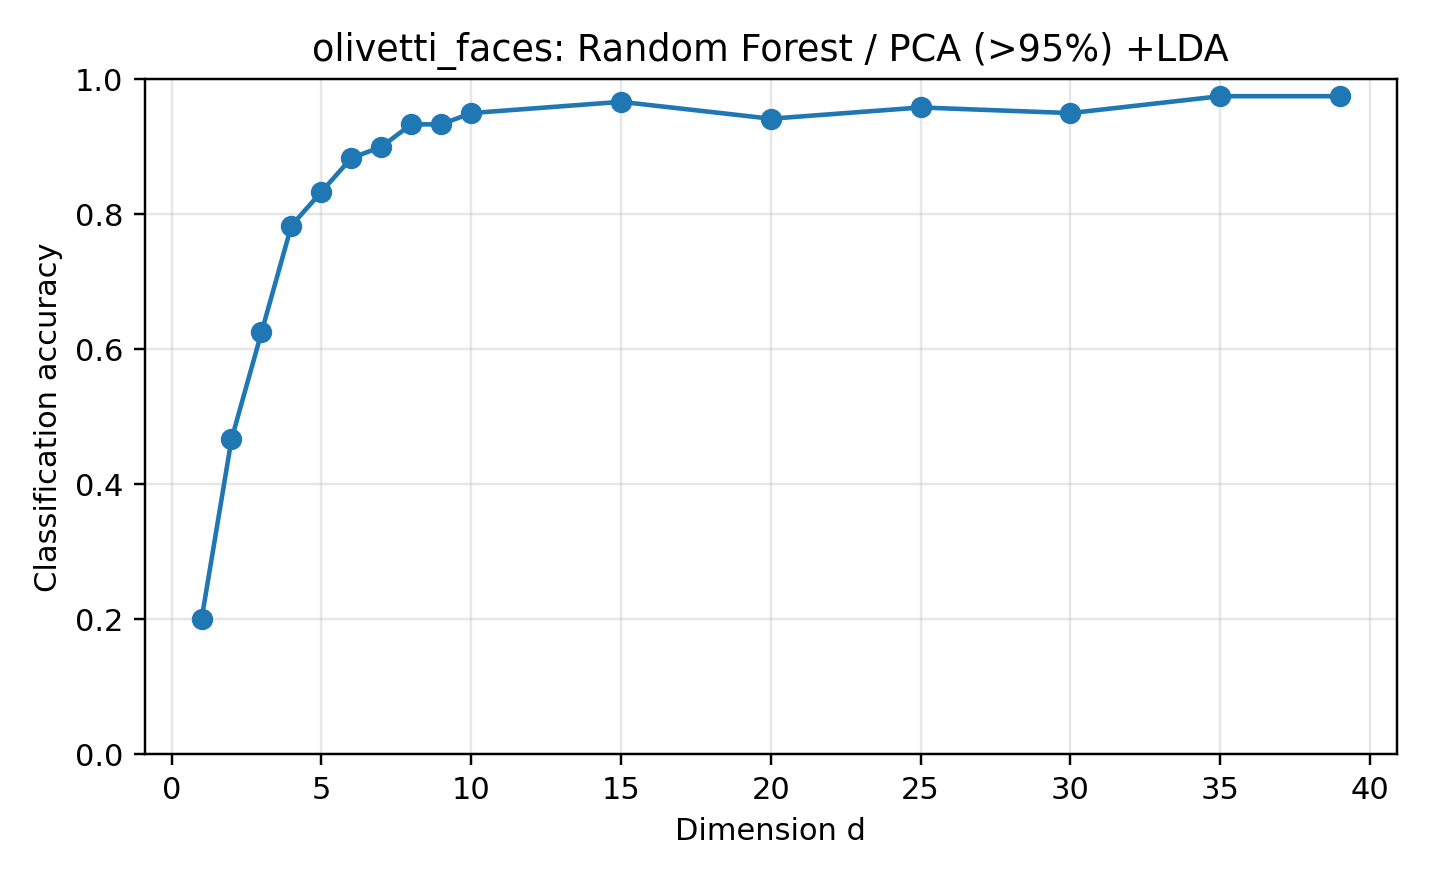

Data behind this chart, as committed beside it:
dataset, reducer, classifier, dim, accuracy, error_rate, pca_dim, pca_variance, n_train, n_test, random_state, test_size, method_label, classifier_label
olivetti_faces, pca95_lda, rf, 1, 0.2, 0.8, 103, 0.95, 280, 120, 0, 0.3, PCA (>95%) +LDA, Random Forest
olivetti_faces, pca95_lda, rf, 2, 0.4667, 0.5333, 103, 0.95, 280, 120, 0, 0.3, PCA (>95%) +LDA, Random Forest
olivetti_faces, pca95_lda, rf, 3, 0.625, 0.375, 103, 0.95, 280, 120, 0, 0.3, PCA (>95%) +LDA, Random Forest
olivetti_faces, pca95_lda, rf, 4, 0.7833, 0.2167, 103, 0.95, 280, 120, 0, 0.3, PCA (>95%) +LDA, Random Forest
olivetti_faces, pca95_lda, rf, 5, 0.8333, 0.1667, 103, 0.95, 280, 120, 0, 0.3, PCA (>95%) +LDA, Random Forest
olivetti_faces, pca95_lda, rf, 6, 0.8833, 0.1167, 103, 0.95, 280, 120, 0, 0.3, PCA (>95%) +LDA, Random Forest
olivetti_faces, pca95_lda, rf, 7, 0.9, 0.1, 103, 0.95, 280, 120, 0, 0.3, PCA (>95%) +LDA, Random Forest
olivetti_faces, pca95_lda, rf, 8, 0.9333, 0.06667, 103, 0.95, 280, 120, 0, 0.3, PCA (>95%) +LDA, Random Forest
olivetti_faces, pca95_lda, rf, 9, 0.9333, 0.06667, 103, 0.95, 280, 120, 0, 0.3, PCA (>95%) +LDA, Random Forest
olivetti_faces, pca95_lda, rf, 10, 0.95, 0.05, 103, 0.95, 280, 120, 0, 0.3, PCA (>95%) +LDA, Random Forest
olivetti_faces, pca95_lda, rf, 15, 0.9667, 0.03333, 103, 0.95, 280, 120, 0, 0.3, PCA (>95%) +LDA, Random Forest
olivetti_faces, pca95_lda, rf, 20, 0.9417, 0.05833, 103, 0.95, 280, 120, 0, 0.3, PCA (>95%) +LDA, Random Forest
olivetti_faces, pca95_lda, rf, 25, 0.9583, 0.04167, 103, 0.95, 280, 120, 0, 0.3, PCA (>95%) +LDA, Random Forest
olivetti_faces, pca95_lda, rf, 30, 0.95, 0.05, 103, 0.95, 280, 120, 0, 0.3, PCA (>95%) +LDA, Random Forest
olivetti_faces, pca95_lda, rf, 35, 0.975, 0.025, 103, 0.95, 280, 120, 0, 0.3, PCA (>95%) +LDA, Random Forest
olivetti_faces, pca95_lda, rf, 39, 0.975, 0.025, 103, 0.95, 280, 120, 0, 0.3, PCA (>95%) +LDA, Random Forest
